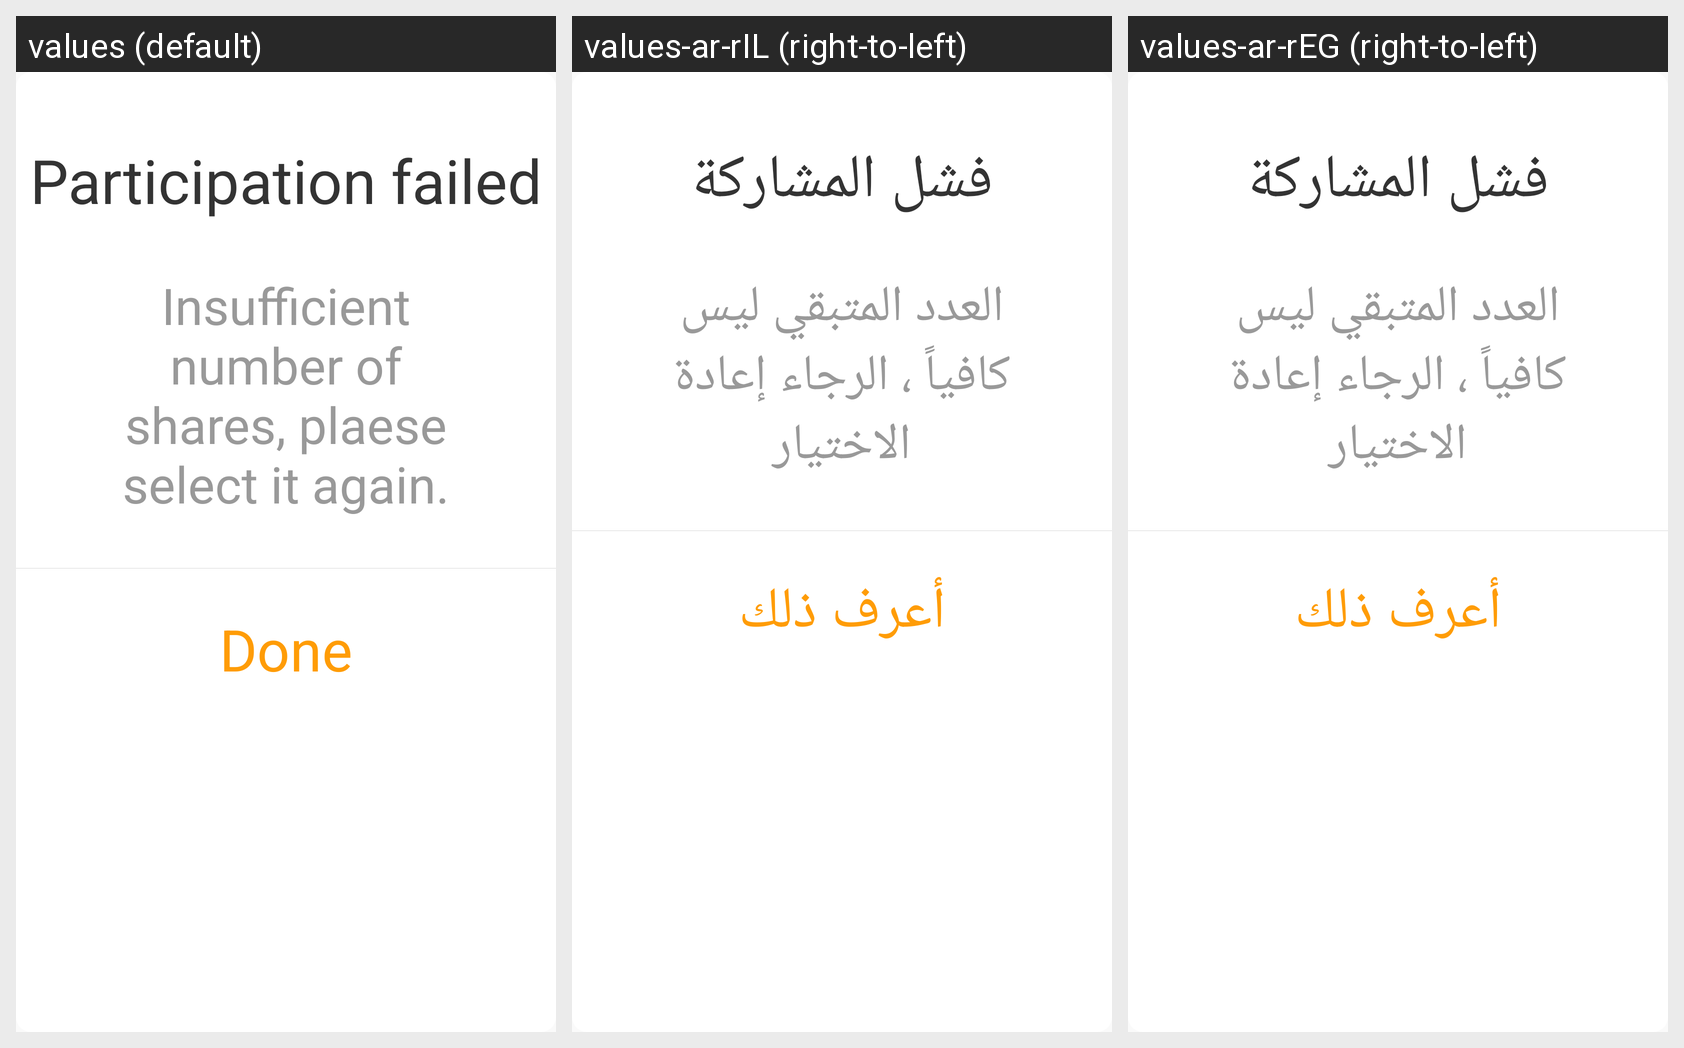

The same Android screen rendered under several of its app's locales, left to right. List the strings drawn on it with the default value and each locale's translation.
Android screen res/layout/alertdialog_insertcoins_game.xml rendered under 3 locales, left to right: values (default), values-ar-rIL (right-to-left), values-ar-rEG (right-to-left). Device: Nexus 5 (rendered at 1080×1920; each locale shown at half size, 540×960, under a caption strip naming it); theme AppTheme.
Other locales in the repository, not shown: values-ar-rAE, values-ms-rMY, values-zh-rCN.
Strings drawn on this screen, with the default value and each locale's value (text and hints the layout hard-codes, and strings that could not be matched under every locale, appear in the picture but are not listed):

Participationfailed
  values: Participation failed
  values-ar-rIL: فشل المشاركة
  values-ar-rEG: فشل المشاركة

Participationfailedtext
  values: Insufficient number of shares, plaese select it again.
  values-ar-rIL: العدد المتبقي ليس كافياً ، الرجاء إعادة الاختيار
  values-ar-rEG: العدد المتبقي ليس كافياً ، الرجاء إعادة الاختيار

Done
  values: Done
  values-ar-rIL: أعرف ذلك
  values-ar-rEG: أعرف ذلك
